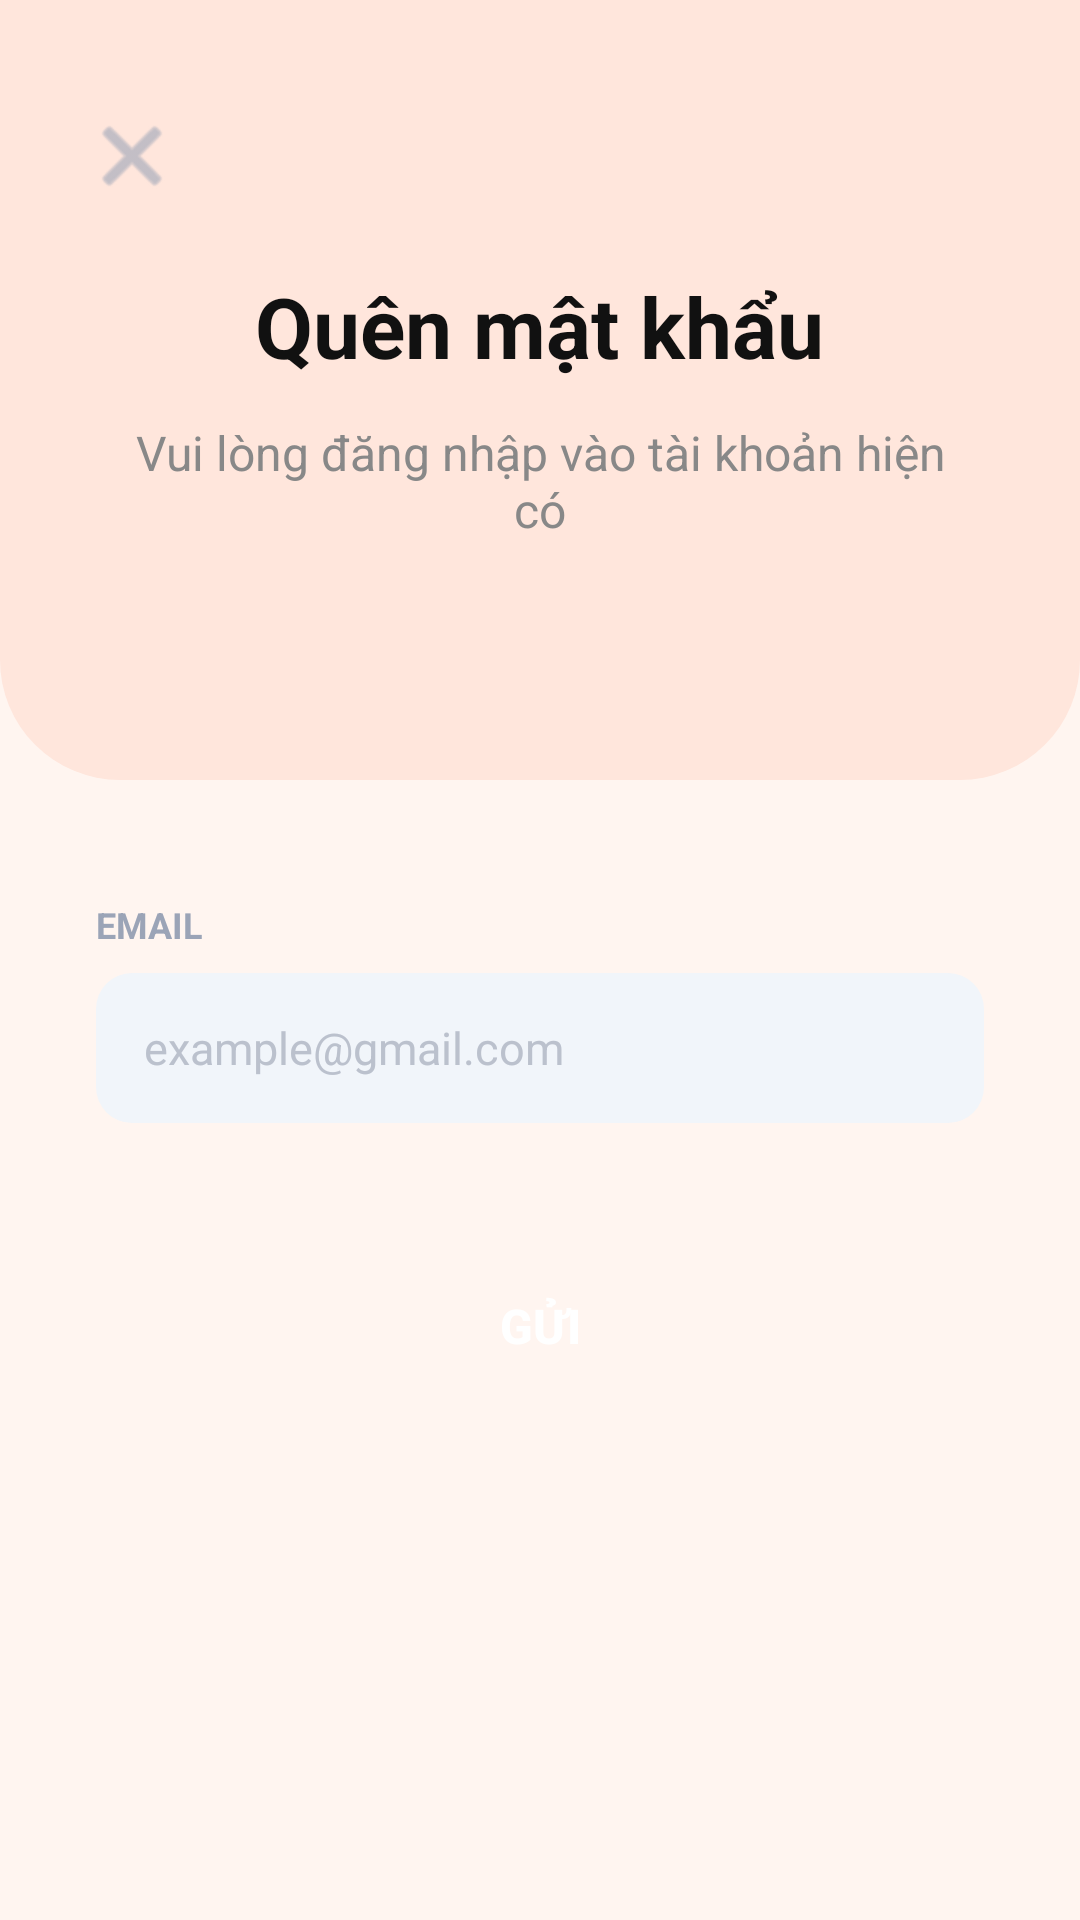

Produce the Android XML layout that renders to this screen, including the resource entries it uses.
<!-- AndroidManifest.xml: application theme Theme.Food_App -->
<!-- res/layout/activity_forgot_password.xml -->
<?xml version="1.0" encoding="utf-8"?>
<ScrollView xmlns:android="http://schemas.android.com/apk/res/android"
    android:layout_width="match_parent"
    android:layout_height="match_parent"
    android:background="#FFF5F0"
    android:fillViewport="true">

    <LinearLayout
        android:orientation="vertical"
        android:layout_width="match_parent"
        android:layout_height="wrap_content">

        
        <RelativeLayout
            android:layout_width="match_parent"
            android:layout_height="260dp"
            android:background="@drawable/bg_register_header">   

            
            <ImageButton
                android:id="@+id/btnBack"
                android:layout_width="56dp"
                android:layout_height="56dp"
                android:layout_alignParentStart="true"
                android:layout_marginStart="16dp"
                android:layout_marginTop="24dp"
                android:background="?android:attr/selectableItemBackgroundBorderless"
                android:contentDescription="Quay lại"
                android:src="@android:drawable/ic_menu_close_clear_cancel"
                android:tint="#9BA4B7"
                android:scaleType="centerInside" />

            
            <TextView
                android:layout_width="wrap_content"
                android:layout_height="wrap_content"
                android:layout_centerHorizontal="true"
                android:layout_marginTop="90dp"
                android:text="Quên mật khẩu"
                android:textColor="#111111"
                android:textSize="28sp"
                android:textStyle="bold" />

            
            <TextView
                android:layout_width="wrap_content"
                android:layout_height="wrap_content"
                android:layout_centerHorizontal="true"
                android:layout_marginTop="140dp"
                android:layout_marginHorizontal="40dp"
                android:gravity="center"
                android:text="Vui lòng đăng nhập vào tài khoản hiện có"
                android:textColor="#888888"
                android:textSize="16sp" />

        </RelativeLayout>

        
        <LinearLayout
            android:orientation="vertical"
            android:layout_width="match_parent"
            android:layout_height="wrap_content"
            android:paddingHorizontal="32dp"
            android:paddingTop="40dp"
            android:paddingBottom="60dp">

            
            <TextView
                android:layout_width="wrap_content"
                android:layout_height="wrap_content"
                android:text="EMAIL"
                android:textColor="#9BA4B7"
                android:textSize="12sp"
                android:textStyle="bold" />

            
            <EditText
                android:id="@+id/etEmail"
                android:layout_width="match_parent"
                android:layout_height="50dp"
                android:layout_marginTop="8dp"
                android:background="@drawable/bg_input_field"
                android:hint="example@gmail.com"
                android:textColorHint="#BBC1CD"
                android:inputType="textEmailAddress"
                android:paddingHorizontal="16dp"
                android:textSize="15sp" />

            
            <Button
                android:id="@+id/btnSubmit"
                android:layout_width="match_parent"
                android:layout_height="55dp"
                android:layout_marginTop="40dp"
                android:background="@drawable/bg_btn_orange"
                android:text="GỬI"
                android:textColor="@color/white"
                android:textSize="16sp"
                android:textStyle="bold" />

        </LinearLayout>
    </LinearLayout>
</ScrollView>
<!-- resources referenced by this layout -->
<resources>
  <color name="white">#FFFFFFFF</color>
  <!-- drawable bg_input_field (drawable) -->
  <shape xmlns:android="http://schemas.android.com/apk/res/android">
      <solid android:color="#F1F5FA"/>
      <corners android:radius="12dp"/>
  </shape>
  <!-- drawable bg_register_header (drawable) -->
  <shape xmlns:android="http://schemas.android.com/apk/res/android">
      <solid android:color="#FFE6DC"/>
  
      <corners
          android:bottomLeftRadius="40dp"
          android:bottomRightRadius="40dp" />
  </shape>
  <style name="Theme.Food_App" parent="Theme.MaterialComponents.DayNight.DarkActionBar">
          
          <item name="colorPrimary">@color/purple_500</item>
          <item name="colorPrimaryVariant">@color/purple_700</item>
          <item name="colorOnPrimary">@color/white</item>
          
          <item name="colorSecondary">@color/teal_200</item>
          <item name="colorSecondaryVariant">@color/teal_700</item>
          <item name="colorOnSecondary">@color/black</item>
          
          <item name="android:statusBarColor">?attr/colorPrimaryVariant</item>
          
      </style>
  <color name="purple_500">#FF6200EE</color>
  <color name="purple_700">#FF3700B3</color>
  <color name="teal_200">#FF03DAC5</color>
  <color name="teal_700">#FF018786</color>
  <color name="black">#FF000000</color>
</resources>
